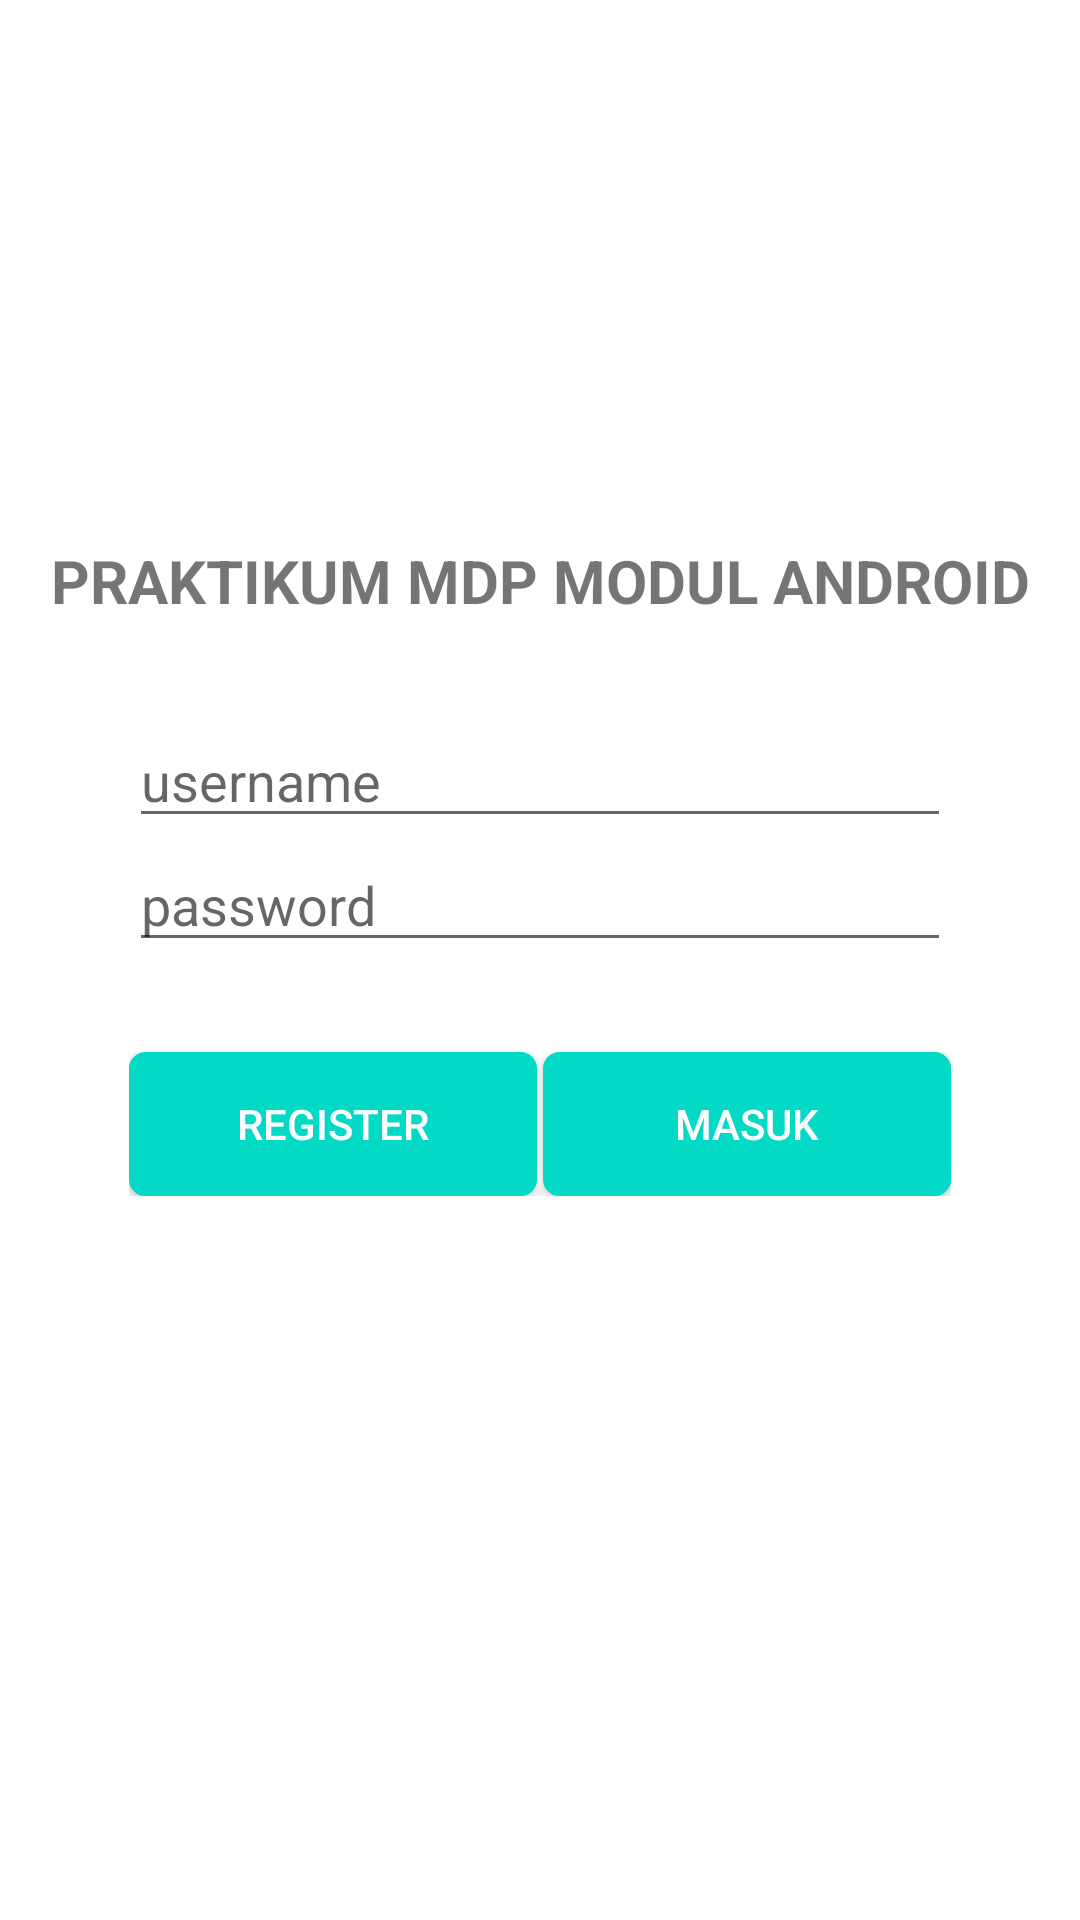

Layout XML and referenced resources for this Android screen:
<!-- AndroidManifest.xml: application theme Theme.AplikasiModul1 -->
<!-- res/layout/activity_login.xml -->
<?xml version="1.0" encoding="utf-8"?>
<ScrollView xmlns:android="http://schemas.android.com/apk/res/android"
    xmlns:tools="http://schemas.android.com/tools"
    android:layout_width="match_parent"
    android:layout_height="match_parent"
    android:background="@color/white"
    android:id="@+id/main"
    tools:context=".LoginActivity">

    <RelativeLayout
        android:id="@+id/rlLogin"
        android:layout_width="match_parent"
        android:layout_height="wrap_content"
        android:layout_marginTop="60dp">

        <ImageView
            android:id="@+id/ivLogin"
            android:layout_width="100dp"
            android:layout_height="100dp"
            android:layout_gravity="center_horizontal"
            android:layout_marginLeft="130dp"
            android:src="@drawable/ic_logo"
            android:contentDescription="LOGO" />

        <androidx.appcompat.widget.AppCompatTextView
            android:layout_width="match_parent"
            android:layout_height="wrap_content"
            android:text="@string/tittle"
            android:textAlignment="center"
            android:textSize="20sp"
            android:textStyle="bold"
            android:layout_marginTop="120dp" />


        <LinearLayout
            android:id="@+id/llLogin"
            android:layout_width="match_parent"
            android:layout_height="wrap_content"
            android:layout_centerInParent="true"
            android:layout_marginTop="320dp"
            android:layout_marginEnd="50dp"
            android:orientation="vertical"
            android:padding="18dp">

            <EditText
                android:id="@+id/etUsernameLogin"
                android:layout_width="match_parent"
                android:layout_height="wrap_content"
                android:hint="@string/user"
                android:inputType="textEmailAddress"
                android:maxLines="1"
                android:singleLine="true" />

            <EditText
                android:id="@+id/etPasswdLogin"
                android:layout_width="match_parent"
                android:layout_height="wrap_content"
                android:layout_marginBottom="30dp"
                android:hint="@string/password"
                android:imeActionId="6"
                android:imeActionLabel="Sign In"
                android:imeOptions="actionUnspecified"
                android:inputType="textPassword"
                android:maxLines="1"
                android:singleLine="true" />

            <LinearLayout
                android:layout_width="match_parent"
                android:layout_height="wrap_content">

                <Button
                    android:id="@+id/btnSignUpLogin"
                    android:layout_width="0dp"
                    android:layout_height="wrap_content"
                    android:layout_weight="1"
                    android:background="@drawable/roundedbutton"
                    android:text="@string/register"
                    android:textColor="@color/white"/>

                <LinearLayout
                    android:layout_width="2dp"
                    android:layout_height="2dp"
                    android:layout_weight="0"
                    android:orientation="vertical"></LinearLayout>

                <Button
                    android:id="@+id/btnSignInLogin"
                    android:layout_width="0dp"
                    android:layout_height="wrap_content"
                    android:layout_weight="1"
                    android:background="@drawable/roundedbutton"
                    android:text="@string/login"
                    android:textColor="@color/white" />
            </LinearLayout>
        </LinearLayout>
    </RelativeLayout>
</ScrollView>
<!-- resources referenced by this layout -->
<resources>
  <!-- drawable roundedbutton (drawable) -->
  <?xml version="1.0" encoding="utf-8"?>
  <selector xmlns:android="http://schemas.android.com/apk/res/android">
      <item android:state_pressed="false">
          <shape android:shape="rectangle">
              <corners android:radius="5dp" />
              <solid android:color="@color/colorAccent"/>
              <stroke
                  android:width="1dp"
                  android:color="@color/colorAccent"/>
              <padding
                  android:bottom="4dp"
                  android:left="4dp"
                  android:right="4dp"
                  android:top="4dp"/>
          </shape>
      </item>
      <item android:state_pressed="true">
          <shape android:shape="rectangle">
              <corners android:radius="5dp"/>
              <solid android:color="@color/colorAccent"/>
              <stroke
                  android:width="1dp"
                  android:color="@color/colorAccent"/>
              <padding
                  android:bottom="4dp"
                  android:left="4dp"
                  android:right="4dp"
                  android:top="4dp"/>
          </shape>
      </item>
  </selector>
  <string name="login">masuk</string>
  <string name="password">password</string>
  <string name="register">register</string>
  <string name="tittle">PRAKTIKUM MDP MODUL ANDROID</string>
  <string name="user">username</string>
  <style name="Theme.AplikasiModul1" parent="Theme.MaterialComponents.DayNight.DarkActionBar">
          
          <item name="colorPrimary">@color/colorPrimary</item>
          <item name="colorPrimaryVariant">@color/purple_700</item>
          <item name="colorOnPrimary">@color/white</item>
          <item name="colorAccent">@color/colorAccent</item>
          
          <item name="colorSecondary">@color/teal_200</item>
          <item name="colorSecondaryVariant">@color/teal_700</item>
          <item name="colorOnSecondary">@color/black</item>
          
          <item name="android:statusBarColor">?attr/colorPrimaryVariant</item>
          
      </style>
  <!-- not gathered from this repository: default colours our renderer supplied (Android Studio template values) -->
  <color name="purple_700">#FF3700B3</color>
  <color name="teal_200">#FF03DAC5</color>
  <color name="teal_700">#FF018786</color>
  <color name="black">#FF000000</color>
  <color name="white">#FFFFFFFF</color>
  <color name="colorPrimary">#FF6200EE</color>
  <color name="colorAccent">#FF03DAC5</color>
</resources>
